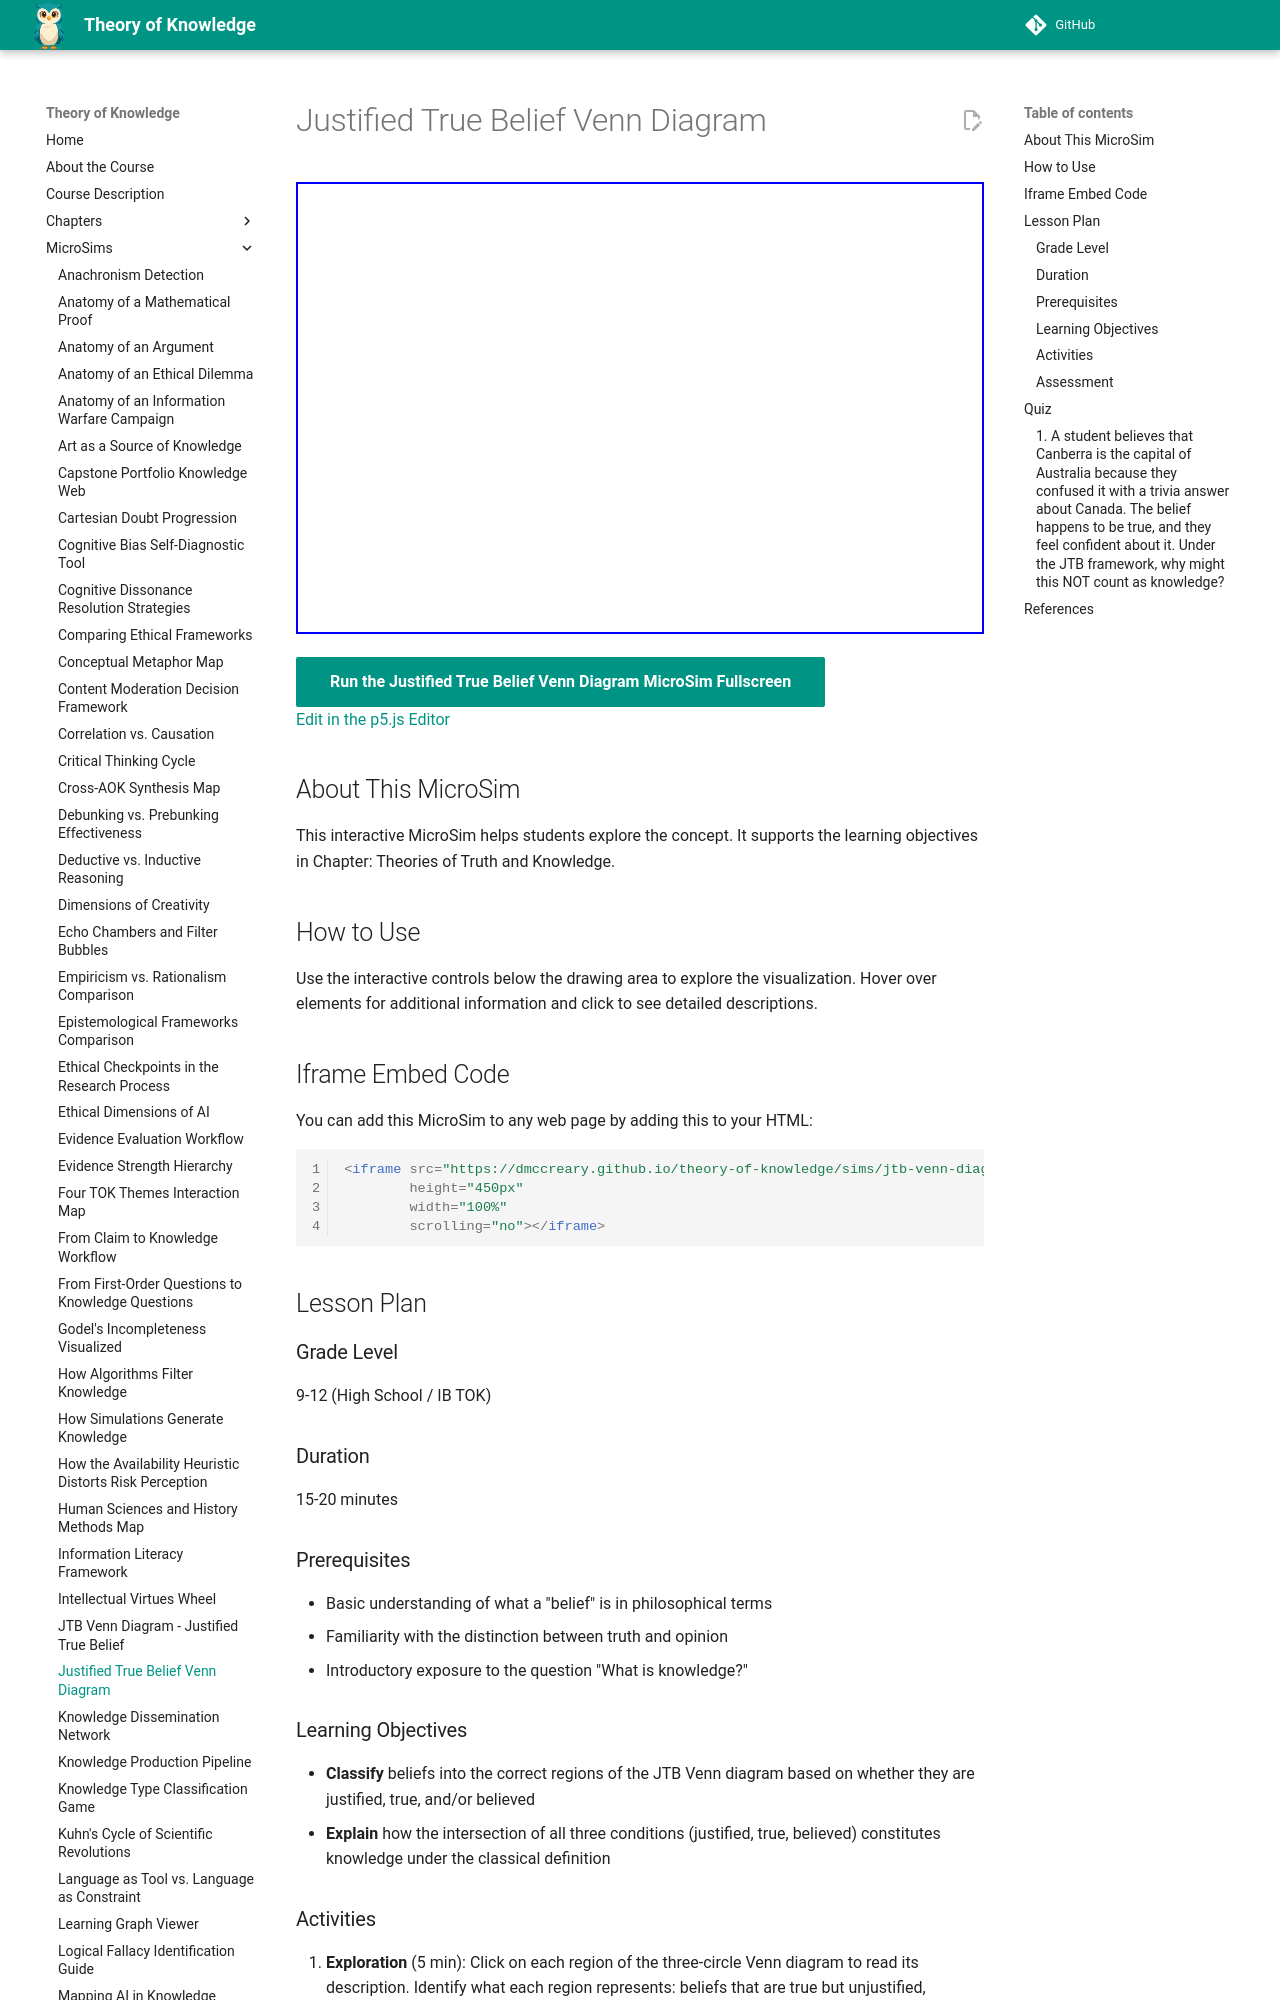

repository: dmccreary/theory-of-knowledge · page: sims/jtb-venn-diagram/index.html · generator: mkdocs

---
title: Justified True Belief Venn Diagram
description: Interactive p5.js MicroSim for justified true belief venn diagram.
image: /sims/jtb-venn-diagram/jtb-venn-diagram.png
og:image: /sims/jtb-venn-diagram/jtb-venn-diagram.png
twitter:image: /sims/jtb-venn-diagram/jtb-venn-diagram.png
social:
   cards: false
quality_score: 0
---

# Justified True Belief Venn Diagram

<iframe src="main.html" height="452" width="100%" scrolling="no"></iframe>

[Run the Justified True Belief Venn Diagram MicroSim Fullscreen](./main.html){ .md-button .md-button--primary }
<br/>
[Edit in the p5.js Editor](https://editor.p5js.org/)

## About This MicroSim

This interactive MicroSim helps students explore the concept. It supports the learning objectives in Chapter: Theories of Truth and Knowledge.

## How to Use

Use the interactive controls below the drawing area to explore the visualization. Hover over elements for additional information and click to see detailed descriptions.

## Iframe Embed Code

You can add this MicroSim to any web page by adding this to your HTML:

```html
<iframe src="https://dmccreary.github.io/theory-of-knowledge/sims/jtb-venn-diagram/main.html"
        height="450px"
        width="100%"
        scrolling="no"></iframe>
```

## Lesson Plan

### Grade Level
9-12 (High School / IB TOK)

### Duration
15-20 minutes

### Prerequisites
- Basic understanding of what a "belief" is in philosophical terms
- Familiarity with the distinction between truth and opinion
- Introductory exposure to the question "What is knowledge?"

### Learning Objectives
- **Classify** beliefs into the correct regions of the JTB Venn diagram based on whether they are justified, true, and/or believed
- **Explain** how the intersection of all three conditions (justified, true, believed) constitutes knowledge under the classical definition
